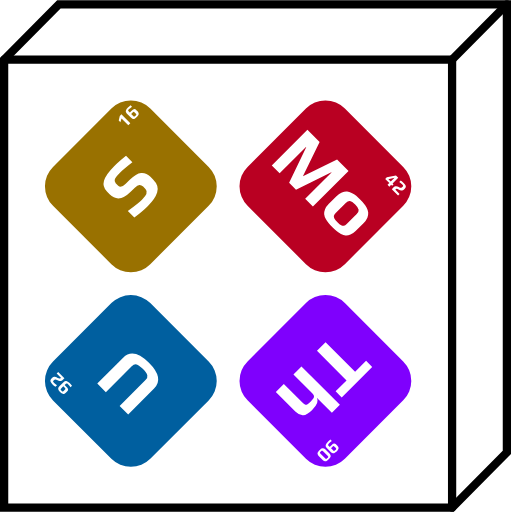
t = 0.00 s
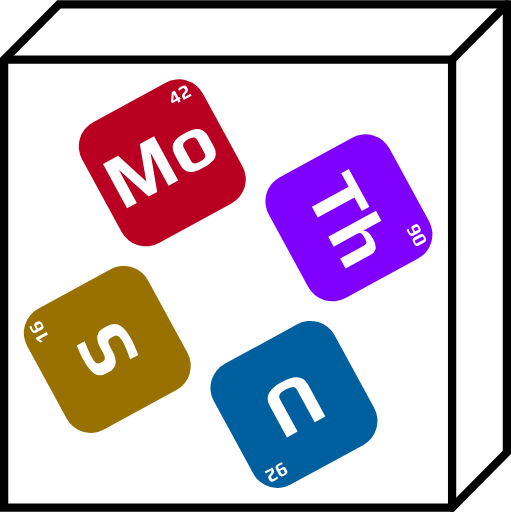
t = 1.00 s
t = 2.00 s: frame unchanged from t = 0.00 s, image omitted
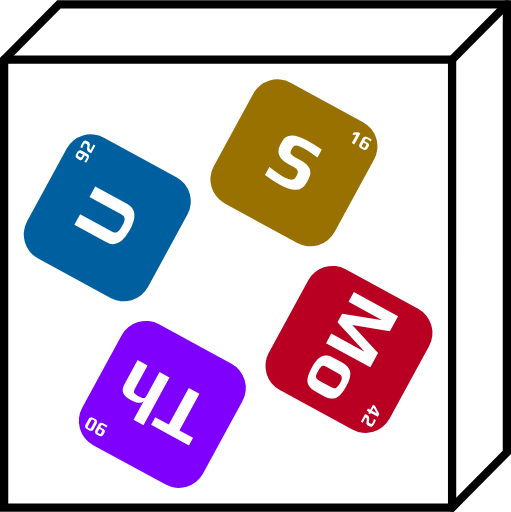
t = 3.00 s

The animated SVG that drew these frames (rendered in a browser with its animation timeline set to each time). Animation: 1 SMIL element (animateTransform=1); one cycle of 4.00 s, repeats indefinitely.

<?xml version="1.0" encoding="UTF-8"?>
<svg width="185.71mm" height="185.91mm" version="1.1" viewBox="0 0 185.71 185.91" xmlns="http://www.w3.org/2000/svg">
	<path transform="translate(2.904,23)" d="m-1.404-1.404 19.904-20.096h162.81v162.81l-19.904 20.096h-162.81z" fill="none" stroke="#000" stroke-width="3"/>
	<g transform="translate(2.904,23)" stroke="#000" stroke-linecap="round" stroke-width="3">
		<path transform="translate(-2.904,-23)" d="m1.5 21.596h162.8l6e-3 162.81" fill="none" stroke="#000" stroke-linecap="round" stroke-width="3"/>
		<path d="m161.4-1.404 19.905-20.096" fill="#fff" fill-rule="evenodd"/>
	</g>
	<g transform="translate(-35.685,-31.958)">
		<animateTransform attributeType="xml" attributeName="transform" type="rotate" values="720 118.589 134.958;0 118.589 134.958" keyTimes="0;1" dur="4s" additive="sum" repeatCount="indefinite" calcMode="spline" keySplines="0.7 0.15 0.3 0.85"/>
		<g transform="rotate(-45,158.31,81.676)">
			<rect x="67.549" y="16.264" width="50" height="50" ry="10" fill="#997100" stroke-width=".15407"/>
			<path d="m91.914 50.704q-2.6247 0-6.4911-0.508v-3.3584q4.7978 0.73378 6.5476 0.73378 3.6689 0 3.6689-1.8909v-1.1853q0-0.90311-0.53622-1.3829-0.508-0.47978-1.8627-0.47978h-2.1449q-6.0396 0-6.0396-4.7978v-1.3547q0-2.3989 2.0038-3.5278t6.35-1.1289q2.2578 0 5.7291 0.36689v3.2738q-4.2616-0.508-5.8702-0.508-2.2296 0-2.9916 0.36689-0.81844 0.39511-0.81844 1.2418v1.2982q0 1.4393 2.4271 1.4393h2.2013q3.1327 0 4.5438 1.1571t1.4111 3.5278v1.2136q0 3.2738-2.3424 4.4309-1.1289 0.59267-2.5118 0.81844-1.3547 0.254-3.2738 0.254z" fill="#fff" style="white-space:pre" aria-label="S"/>
			<path d="m107.6 21.414-1.2488 0.69144v-0.86783l1.4464-0.90311h0.83256v4.5791h-1.0301zm4.2827 3.5701q-0.3175 0-0.51506-0.02117-0.19755-0.02117-0.41628-0.09172-0.23988-0.07761-0.381-0.20461-0.14111-0.127-0.23989-0.36689-0.0988-0.254-0.0988-0.57856v-2.1308q0-0.33867 0.11289-0.59972 0.11994-0.26811 0.30339-0.40922 0.15522-0.11994 0.41627-0.19756 0.26106-0.08467 0.508-0.10583 0.26811-0.01411 0.48684-0.01411 0.30339 0 1.27 0.07056v0.75494q-0.9525-0.11289-1.3617-0.11289-0.33866 0-0.47977 0.03528t-0.1905 0.14111q-0.0423 0.09878-0.0423 0.35983v0.54328h0.75495q0.381 0 0.55033 0.01411 0.16934 0.0071 0.381 0.0635 0.22578 0.05644 0.33161 0.16228 0.11289 0.09878 0.19756 0.30339 0.0776 0.21167 0.0776 0.50094v0.62089q0 0.32456-0.0988 0.5715-0.0988 0.23989-0.254 0.37394-0.14111 0.127-0.37394 0.20461-0.22578 0.07761-0.45156 0.09172-0.19755 0.02117-0.48683 0.02117zm0.0141-0.68439q0.31044 0 0.43039-0.03528 0.127-0.03528 0.16228-0.13406 0.0353-0.10583 0.0353-0.35983v-0.66322q0-0.16933-0.0423-0.23989-0.0423-0.07761-0.17639-0.10583-0.127-0.02822-0.41628-0.02822h-0.635v1.0442q0 0.23989 0.0353 0.34572 0.0423 0.10583 0.16933 0.14111 0.13406 0.03528 0.43745 0.03528z" fill="#fff" style="white-space:pre" aria-label="16"/>
		</g>
		<g transform="rotate(225 114.62 107.72)">
			<rect x="67.549" y="16.264" width="50" height="50" ry="10" fill="#005f9f" stroke-width=".15407"/>
			<path d="m92.535 50.563q-7.9304 0-7.9304-5.3058v-13.293h4.4027v13.293q0 1.2418 0.79022 1.7216 0.81844 0.45156 2.794 0.45156 1.9473 0 2.7093-0.45156 0.79022-0.47978 0.79022-1.7216v-13.293h4.4027v13.293q0 5.3058-7.9587 5.3058z" fill="#fff" style="white-space:pre" aria-label="U"/>
			<path d="m107.74 24.984q-0.60678 0-1.3053-0.07056v-0.73378q0.90311 0.09878 1.2912 0.09878 0.35983 0 0.52211-0.04939t0.21167-0.18344q0.0564-0.13406 0.0564-0.42333v-0.43039h-0.762q-0.381 0-0.55033-0.0071-0.16933-0.01411-0.381-0.07056-0.21872-0.05644-0.33161-0.16228-0.11289-0.10583-0.19756-0.31044-0.0776-0.21167-0.0776-0.49389v-0.62089q0-0.32456 0.0988-0.56444 0.0988-0.24694 0.254-0.38806 0.14111-0.11994 0.36689-0.19756 0.23283-0.07761 0.45861-0.09878 0.26811-0.01411 0.48683-0.01411 0.33161 0 0.52211 0.02117 0.19756 0.01411 0.41628 0.08467 0.23284 0.07761 0.37395 0.21167 0.14816 0.127 0.24694 0.36689 0.0988 0.254 0.0988 0.57856v2.1308q0 0.71261-0.43039 1.0231-0.42333 0.30339-1.3688 0.30339zm0.77611-2.4765v-1.0724q0-0.23989-0.0423-0.33161-0.0353-0.09172-0.16228-0.11994-0.11994-0.02822-0.4445-0.02822-0.29633 0-0.42333 0.03528-0.11995 0.02822-0.16228 0.127-0.0423 0.09172-0.0423 0.3175v0.6985q0 0.16933 0.0423 0.24694 0.0423 0.07056 0.16933 0.09878 0.13406 0.02822 0.42334 0.02822zm1.8133 1.3617q0-0.381 0.21167-0.66322 0.21166-0.28222 0.55033-0.43039 0.26811-0.11994 0.62795-0.23989 0.35983-0.11994 0.55739-0.254 0.19755-0.13406 0.19755-0.3175v-0.58561q0-0.21872-0.17639-0.28928-0.1905-0.07761-0.59266-0.07761-0.48684 0-1.2841 0.17639v-0.77611q0.70556-0.14817 1.4746-0.14817 0.83255 0 1.2347 0.254 0.40922 0.254 0.40922 0.84667v0.635q0 0.35983-0.21872 0.62794-0.21167 0.26106-0.55034 0.39511-0.3175 0.13406-0.64911 0.23989-0.35983 0.127-0.5715 0.28222-0.20461 0.15522-0.20461 0.36689v0.23283h2.2013v0.76906h-3.2173z" fill="#fff" style="white-space:pre" aria-label="92"/>
		</g>
		<g transform="rotate(135,96.521,118.5)">
			<rect x="67.549" y="16.264" width="50" height="50" ry="10" fill="#7f00fd" stroke-width=".15407"/>
			<path d="m82.587 35.958h-5.6444v-3.1327h15.663v3.1327h-5.6162v15.184h-4.4027zm12.39-4.572h4.1204v7.7611q0.39511-1.9473 4.318-1.9473 2.6247 0 3.6689 0.95956 1.0724 0.93133 1.0724 2.9633v10.019h-4.1204v-9.5391q0-0.79022-0.16934-1.1571-0.14111-0.39511-0.59266-0.53622-0.45156-0.16933-1.4393-0.16933-1.2136 0-1.778 0.14111-0.56445 0.14111-0.762 0.53622-0.19756 0.36689-0.19756 1.1853v9.5391h-4.1204z" fill="#fff" style="white-space:pre" aria-label="Th"/>
			<path d="m107.64 24.984q-0.60678 0-1.3053-0.07056v-0.73378q0.90311 0.09878 1.2912 0.09878 0.35984 0 0.52212-0.04939 0.16227-0.04939 0.21166-0.18344 0.0565-0.13406 0.0565-0.42333v-0.43039h-0.762q-0.381 0-0.55034-0.0071-0.16933-0.01411-0.381-0.07056-0.21872-0.05644-0.33161-0.16228-0.11289-0.10583-0.19755-0.31044-0.0776-0.21167-0.0776-0.49389v-0.62089q0-0.32456 0.0988-0.56444 0.0988-0.24694 0.254-0.38806 0.14111-0.11994 0.36689-0.19756 0.23284-0.07761 0.45861-0.09878 0.26811-0.01411 0.48684-0.01411 0.33161 0 0.52211 0.02117 0.19755 0.01411 0.41628 0.08467 0.23283 0.07761 0.37394 0.21167 0.14817 0.127 0.24695 0.36689 0.0988 0.254 0.0988 0.57856v2.1308q0 0.71261-0.43039 1.0231-0.42333 0.30339-1.3688 0.30339zm0.77611-2.4765v-1.0724q0-0.23989-0.0423-0.33161-0.0353-0.09172-0.16227-0.11994-0.11995-0.02822-0.4445-0.02822-0.29634 0-0.42334 0.03528-0.11994 0.02822-0.16228 0.127-0.0423 0.09172-0.0423 0.3175v0.6985q0 0.16933 0.0423 0.24694 0.0423 0.07056 0.16934 0.09878 0.13405 0.02822 0.42333 0.02822zm3.4431 2.4765q-0.31044 0-0.508-0.02117t-0.43039-0.08467q-0.23989-0.07055-0.38806-0.19756-0.14816-0.13406-0.24694-0.381-0.10583-0.23989-0.10583-0.57856v-2.1943q0-0.32456 0.0988-0.5715t0.254-0.38806q0.13406-0.11994 0.36689-0.1905 0.23284-0.07761 0.46567-0.09878 0.26811-0.01411 0.49389-0.01411 0.3175 0 0.508 0.02117 0.1905 0.01411 0.42333 0.08467 0.254 0.07761 0.40217 0.20461t0.254 0.36689 0.10583 0.58561v2.1943q0 0.32456-0.10583 0.5715-0.0988 0.24694-0.254 0.381-0.14111 0.11994-0.38805 0.19756-0.23989 0.07761-0.45862 0.09172-0.19755 0.02117-0.48683 0.02117zm0.0141-0.66322q0.29633 0 0.42333-0.03528 0.12701-0.04233 0.16934-0.14817 0.0423-0.10583 0.0423-0.34572v-2.3354q0-0.23989-0.0423-0.34572t-0.16934-0.14111q-0.127-0.04233-0.42333-0.04233-0.30339 0-0.43744 0.04233-0.127 0.03528-0.16934 0.14111-0.0423 0.10583-0.0423 0.34572v2.3354q0 0.23989 0.0423 0.34572t0.16934 0.14817q0.13405 0.03528 0.43744 0.03528z" fill="#fff" style="white-space:pre" aria-label="90"/>
		</g>
		<g transform="rotate(45,52.832,144.54)">
			<rect x="67.549" y="16.264" width="50" height="50" ry="10" fill="#b90022" stroke-width=".15407"/>
			<path d="m73.398 31.355h6.2653l4.5156 13.095 4.4591-13.095h5.8984v18.316h-3.9793v-13.547h-0.08467l-4.6284 13.547h-3.5278l-4.7696-13.547h-0.11289v13.547h-4.0358zm31.468 18.598q-1.27 0-2.0884-0.08467-0.81844-0.08467-1.7498-0.33867-1.016-0.28222-1.6369-0.79022-0.62089-0.53622-1.0442-1.4958-0.42333-0.93133-0.42333-2.2578v-4.0358q0-1.3547 0.42333-2.3707t1.1007-1.5804q0.59267-0.47978 1.5522-0.79022 0.98778-0.33867 1.9191-0.42333 1.0724-0.05645 1.9473-0.05645 1.2982 0 2.0602 0.08467 0.79022 0.05644 1.7216 0.33867 1.016 0.31044 1.6369 0.84667 0.64911 0.53622 1.1007 1.524 0.42334 1.016 0.42334 2.4271v4.0358q0 1.27-0.42334 2.2296-0.39511 0.95956-1.0442 1.4958-0.56444 0.47978-1.5522 0.79022-0.95955 0.28222-1.8909 0.36689-0.84666 0.08467-2.032 0.08467zm0-2.5682q1.1571 0 1.7498-0.16933 0.59267-0.19756 0.81845-0.59267 0.25399-0.39511 0.25399-1.1571v-5.1647q0-1.1289-0.59266-1.5804-0.59267-0.45156-2.2296-0.45156-1.6369 0-2.2296 0.45156-0.59267 0.45156-0.59267 1.5804v5.1647q0 0.762 0.22578 1.1571 0.254 0.39511 0.84667 0.59267 0.59266 0.16933 1.7498 0.16933z" fill="#fff" style="white-space:pre" aria-label="Mo"/>
			<path d="m108.13 23.989h-2.1167v-0.81139l1.8838-2.8434h1.1642v2.9139h0.49389v0.74083h-0.49389v0.92428h-0.93133zm0-0.74083v-1.9403l-1.2347 1.9403zm2.2013 0.62089q0-0.381 0.21167-0.66322 0.21166-0.28222 0.55033-0.43039 0.26811-0.11994 0.62795-0.23989 0.35983-0.11994 0.55739-0.254 0.19755-0.13406 0.19755-0.3175v-0.58561q0-0.21872-0.17639-0.28928-0.1905-0.07761-0.59266-0.07761-0.48684 0-1.2841 0.17639v-0.77611q0.70556-0.14817 1.4746-0.14817 0.83255 0 1.2347 0.254 0.40922 0.254 0.40922 0.84667v0.635q0 0.35983-0.21872 0.62794-0.21167 0.26106-0.55033 0.39511-0.31751 0.13406-0.64912 0.23989-0.35983 0.127-0.5715 0.28222-0.20461 0.15522-0.20461 0.36689v0.23283h2.2013v0.76906h-3.2173z" fill="#fff" style="white-space:pre" aria-label="42"/>
		</g>
	</g>
</svg>
